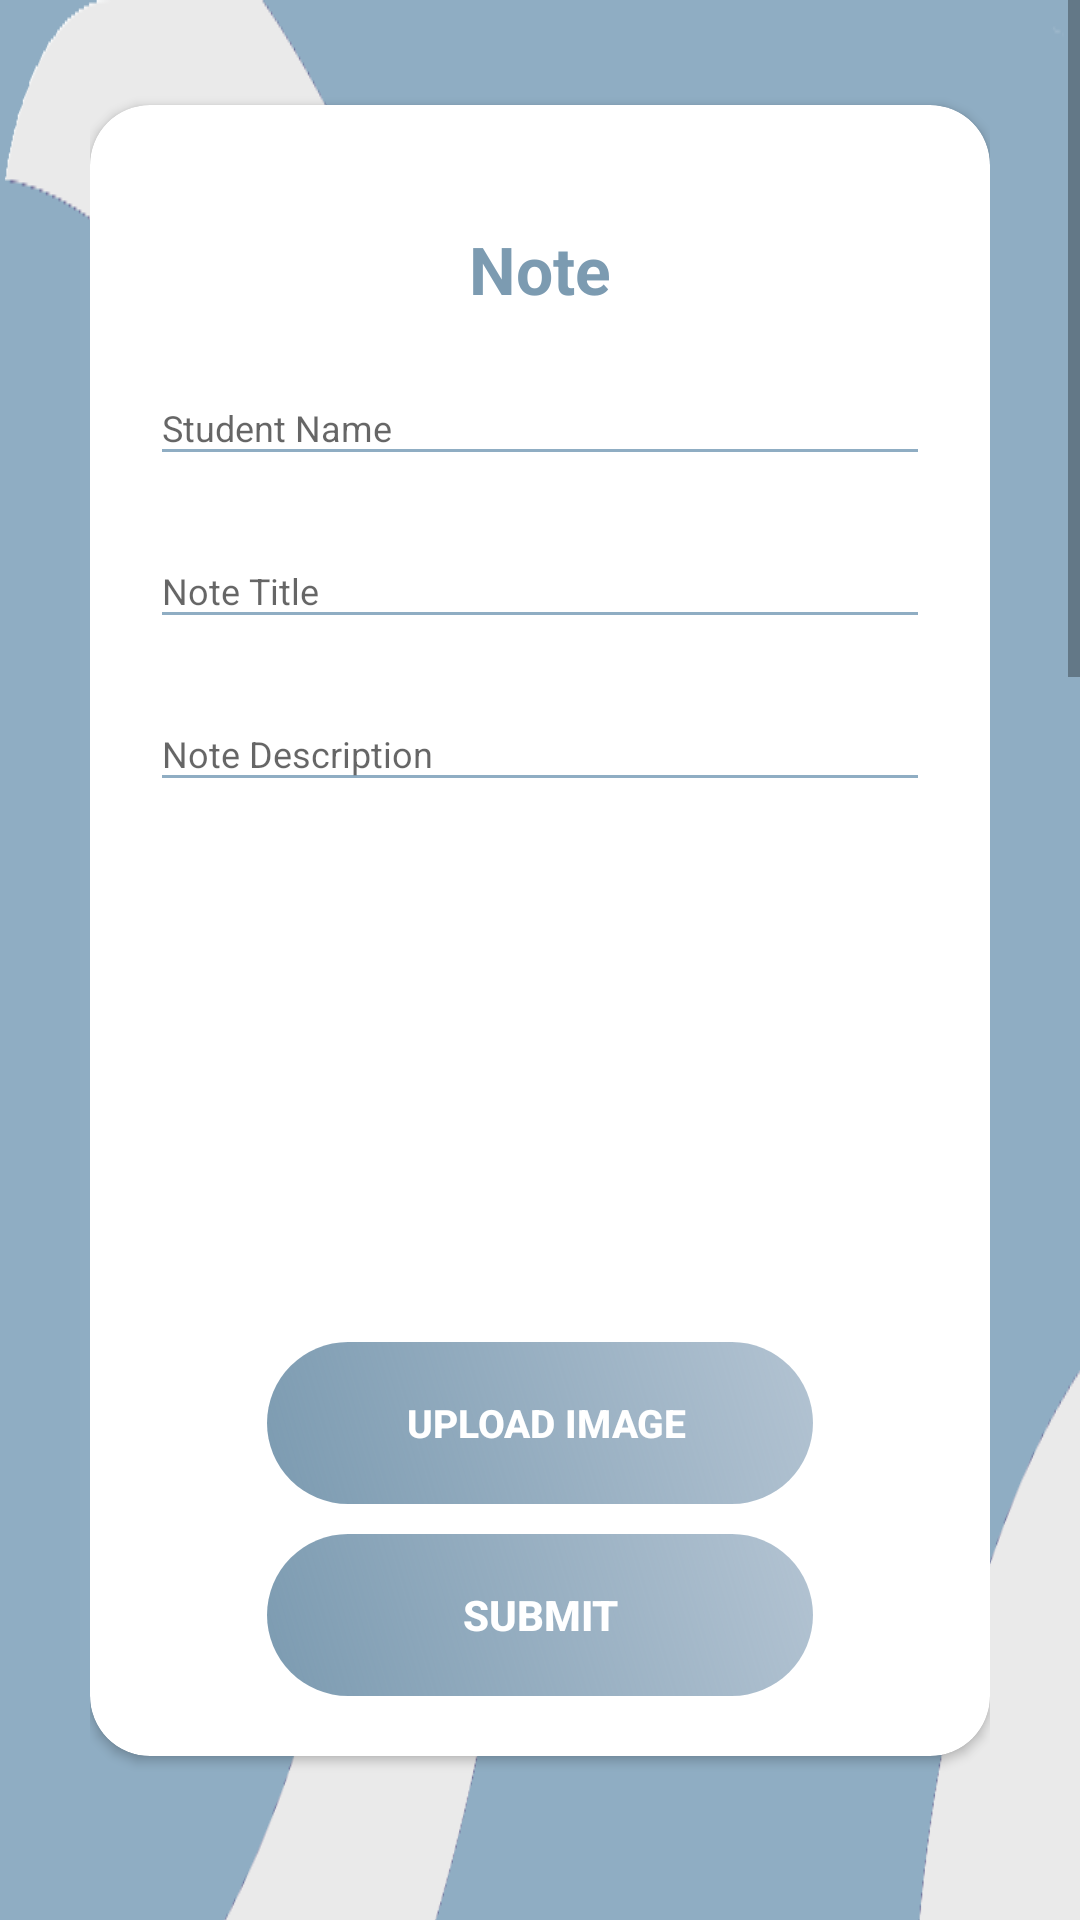

Here is an Android app screen rendered from its layout file. Give the layout XML and the strings, colors and styles it references.
<!-- AndroidManifest.xml: application theme AppTheme -->
<!-- res/layout/activity_add_post.xml -->
<?xml version="1.0" encoding="utf-8"?>
<RelativeLayout xmlns:android="http://schemas.android.com/apk/res/android"
    xmlns:app="http://schemas.android.com/apk/res-auto"
    xmlns:tools="http://schemas.android.com/tools"
    android:orientation="vertical"
    style="@style/loginParent"
    tools:context=".addPostActivity"
    android:background="@color/bg">
    <ScrollView
        style="@style/parent">

        <RelativeLayout
            style="@style/parent">


            <LinearLayout
                android:layout_width="match_parent"
                android:layout_height="match_parent"
                android:layout_alignParentTop="true"
                android:weightSum="12">

                <LinearLayout
                    style="@style/parent"
                    android:background="@drawable/login_shape_bk"
                    android:orientation="vertical"
                    android:layout_weight="3">

                    <ImageView
                        style="@style/parent"
                        android:background="@drawable/screencopy"
                        android:contentDescription="login background" />

                </LinearLayout>

            </LinearLayout>

            <LinearLayout
                android:layout_width="match_parent"
                android:layout_height="match_parent"
                android:layout_alignParentTop="true"
                android:orientation="vertical"
                android:layout_marginTop="20dp"
                android:layout_marginEnd="30dp"
                android:layout_marginStart="30dp">


                
                
                
                
                <include
                    layout="@layout/layout_post"/>

            </LinearLayout>

            
            
            
            
            
            
            
            
        </RelativeLayout>

    </ScrollView>

</RelativeLayout>
<!-- res/layout/layout_post.xml (included above) -->
<?xml version="1.0" encoding="utf-8"?>
<androidx.cardview.widget.CardView
    xmlns:android="http://schemas.android.com/apk/res/android"
    xmlns:app="http://schemas.android.com/apk/res-auto"
    style="@style/loginCard"
    app:cardCornerRadius="@dimen/loginCardRadius"
    android:elevation="5dp"
    android:layout_gravity="center"
    android:layout_marginTop="15dp"
    android:layout_marginBottom="@dimen/loginViewsMargin"
    android:background="@color/whiteCardColor">

    <LinearLayout
        style="@style/linearParent"
        android:layout_gravity="center"
        android:padding="@dimen/loginViewsMargin">

        <TextView
            style="@style/headerTextPrimary"
            android:text="Note"
            android:textColor="@color/colorPrimaryDark"
            android:layout_marginTop="@dimen/loginViewsMargin"/>

        <com.google.android.material.textfield.TextInputLayout
            style="@style/parent"
            android:layout_marginTop="@dimen/signup_text_margin_top">

            <EditText
                android:id="@+id/user_name"
                style="@style/modifiedEditText"
                android:backgroundTint="@color/colorPrimary"
                android:hint="Student Name"
                android:digits="abcdefghijklmnopqrstuvwxyzABCDEFGHIJKLMNOPQRSTUVWXYZ "
                android:inputType="textPersonName"
                android:maxLines="1" />
        </com.google.android.material.textfield.TextInputLayout>

        <com.google.android.material.textfield.TextInputLayout
            style="@style/parent"
            android:layout_marginTop="@dimen/signup_text_margin_top">

            <EditText
                android:id="@+id/post_title"
                style="@style/modifiedEditText"
                android:backgroundTint="@color/colorPrimary"
                android:hint="Note Title"
                android:inputType="text"
                android:maxLines="1" />
        </com.google.android.material.textfield.TextInputLayout>

        <com.google.android.material.textfield.TextInputLayout
            style="@style/parent"
            android:layout_marginTop="@dimen/signup_text_margin_top">



















            <EditText
                android:id="@+id/post_text"
                style="@style/modifiedEditText"
                android:backgroundTint="@color/colorPrimary"
                android:hint="Note Description"
                android:inputType="textMultiLine"
                android:maxLines="1000" />
        </com.google.android.material.textfield.TextInputLayout>

        <ImageView
            android:id="@+id/Imageprev"
            android:layout_width="match_parent"
            android:layout_height="@dimen/album_cover_height"
            android:background="?attr/selectableItemBackgroundBorderless"
            android:clickable="true"
            android:scaleType="fitXY"
            android:layout_marginTop="10dp"/>

        <Button
            android:id="@+id/upload"
            style="@style/loginButton"
            android:layout_gravity="center"
            android:drawableLeft="@drawable/ic_baseline_image_24"
            android:drawablePadding="2dip"
            android:gravity="center"
            android:paddingLeft="30dip"
            android:paddingRight="26dip"
            android:singleLine="true"
            android:text="Upload image"
            android:textSize="13dip"
            android:layout_marginTop="10dp"/>

        <Button
            android:id="@+id/submit_button"
            style="@style/loginButton"
            android:layout_gravity="center"
            android:layout_marginTop="10dp"
            android:text="Submit" />


    </LinearLayout>
</androidx.cardview.widget.CardView>
<!-- resources referenced by this layout -->
<resources>
  <color name="bg">#f8fafb</color>
  <color name="colorPrimary">#8FADC3</color>
  <color name="colorPrimaryDark">#7C9BB1</color>
  <color name="whiteCardColor">#fff</color>
  <dimen name="album_cover_height">160dp</dimen>
  <dimen name="loginCardRadius">20dp</dimen>
  <dimen name="loginViewsMargin">20dp</dimen>
  <dimen name="signup_text_margin_top">10dp</dimen>
  <!-- drawable screencopy: png bitmap (drawable-v24, 43280 bytes) -->
  <style name="headerText" parent="parent">
          <item name="android:textSize">@dimen/headerTextSize</item>
          <item name="android:textAlignment">center</item>
          <item name="android:textColor">@color/whiteTextColor</item>
          <item name="android:textStyle">bold</item>
      </style>
  <style name="headerTextPrimary" parent="headerText">
          <item name="android:textColor">@color/primaryTextColor</item>
      </style>
  <style name="linearParent" parent="parent">
          <item name="android:orientation">vertical</item>
      </style>
  <style name="loginButton" parent="viewParent">
          <item name="android:background">@drawable/login_button_bk</item>
          <item name="android:textColor">@color/whiteTextColor</item>
          <item name="android:textStyle">bold</item>
      </style>
  <style name="loginCard" parent="parent" />
  <style name="loginParent" parent="parent">
          <item name="android:layout_height">match_parent</item>
          <item name="android:background">@color/loginBkColor</item>
          <item name="android:focusableInTouchMode">true</item>
      </style>
  <style name="modifiedEditText" parent="parent">
          <item name="android:textSize">@dimen/newsMoreTextSize</item>
          <item name="android:backgroundTint">@color/primaryTextColor</item>
      </style>
  <style name="parent">
          <item name="android:layout_width">match_parent</item>
          <item name="android:layout_height">wrap_content</item>
      </style>
  <style name="AppTheme" parent="Theme.AppCompat.Light.NoActionBar">
          
          <item name="colorPrimary">@color/colorPrimary</item>
          <item name="colorPrimaryDark">@color/colorPrimaryDark</item>
          <item name="colorAccent">@color/colorAccent</item>
      </style>
  <dimen name="headerTextSize">22sp</dimen>
  <color name="whiteTextColor">#FFFFFF</color>
  <color name="primaryTextColor">#00A5FF</color>
  <style name="viewParent">
          <item name="android:layout_width">wrap_content</item>
          <item name="android:layout_height">wrap_content</item>
      </style>
  <!-- drawable login_button_bk (drawable-v24) -->
  <?xml version="1.0" encoding="utf-8"?>
  <shape xmlns:android="http://schemas.android.com/apk/res/android" android:shape="rectangle" >
      <corners
          android:radius="27dp"
          />
      <gradient
          android:angle="45"
          android:centerX="35%"
          android:startColor="@color/colorPrimaryDark"
          android:endColor="#886F8EAA"
          android:type="linear"
          />
      <size
          android:width="182dp"
          android:height="54dp"
          />
  </shape>
  <color name="loginBkColor">#f0f0f0</color>
  <dimen name="newsMoreTextSize">12sp</dimen>
  <color name="colorAccent">#DA667FA5</color>
</resources>
